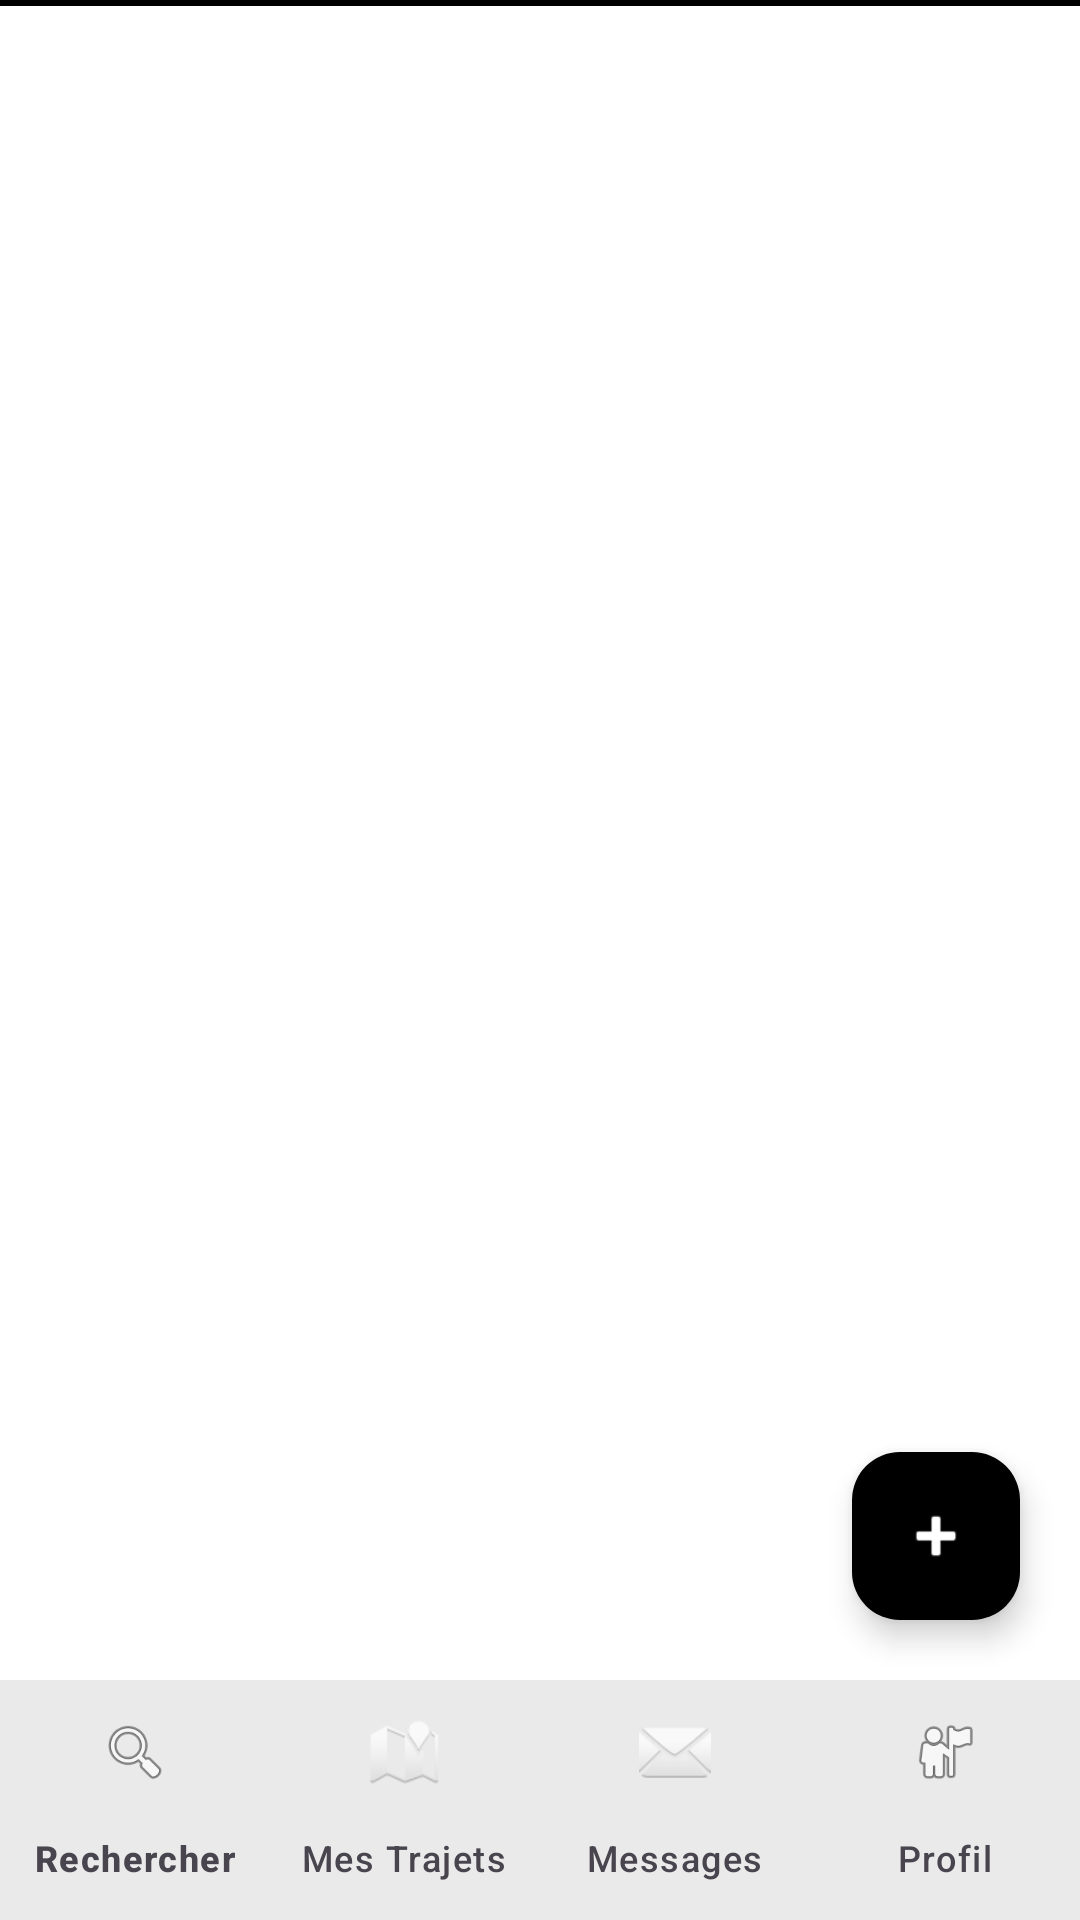

Android layout source for this screen:
<!-- AndroidManifest.xml: application theme Theme.CarpoolingStudents -->
<!-- res/layout/activity_home.xml -->
<?xml version="1.0" encoding="utf-8"?>
<androidx.constraintlayout.widget.ConstraintLayout
    xmlns:android="http://schemas.android.com/apk/res/android"
    xmlns:app="http://schemas.android.com/apk/res-auto"
    android:layout_width="match_parent"
    android:layout_height="match_parent"
    android:background="#FFFFFF">

    
    <View
        android:id="@+id/topAccent"
        android:layout_width="match_parent"
        android:layout_height="2dp"
        android:background="#000000"
        app:layout_constraintTop_toTopOf="parent"/>

    <FrameLayout
        android:id="@+id/fragmentContainer"
        android:layout_width="match_parent"
        android:layout_height="0dp"
        app:layout_constraintTop_toBottomOf="@id/topAccent"
        app:layout_constraintBottom_toTopOf="@id/bottomNavigation"/>

    <com.google.android.material.bottomnavigation.BottomNavigationView
        android:id="@+id/bottomNavigation"
        android:layout_width="match_parent"
        android:layout_height="wrap_content"
        android:background="#FFFFFF"
        android:elevation="8dp"
        app:menu="@menu/bottom_nav_menu"
        app:layout_constraintBottom_toBottomOf="parent"
        app:labelVisibilityMode="labeled"
        app:itemIconTint="@color/bottom_nav_color"
        app:itemTextColor="@color/bottom_nav_color"/>

    <com.google.android.material.floatingactionbutton.FloatingActionButton
        android:id="@+id/fab"
        android:layout_width="wrap_content"
        android:layout_height="wrap_content"
        android:src="@android:drawable/ic_input_add"
        android:contentDescription="Créer un trajet"
        app:layout_constraintBottom_toTopOf="@id/bottomNavigation"
        app:layout_constraintEnd_toEndOf="parent"
        android:layout_margin="20dp"
        app:tint="#FFFFFF"
        app:backgroundTint="#000000"
        app:elevation="6dp"
        app:borderWidth="0dp"/>

</androidx.constraintlayout.widget.ConstraintLayout>
<!-- resources referenced by this layout -->
<resources>
  <style name="Theme.CarpoolingStudents" parent="Base.Theme.CarpoolingStudents" />
  <style name="Base.Theme.CarpoolingStudents" parent="Theme.Material3.DayNight.NoActionBar">
          <item name="android:windowBackground">#FFFFFF</item>
  
          <item name="android:statusBarColor">#FFFFFF</item>
  
          <item name="android:windowLightStatusBar">true</item>
  
          <item name="colorPrimary">#000000</item>
          <item name="colorOnPrimary">#FFFFFF</item>
          <item name="colorSurface">#FFFFFF</item>
      </style>
</resources>
